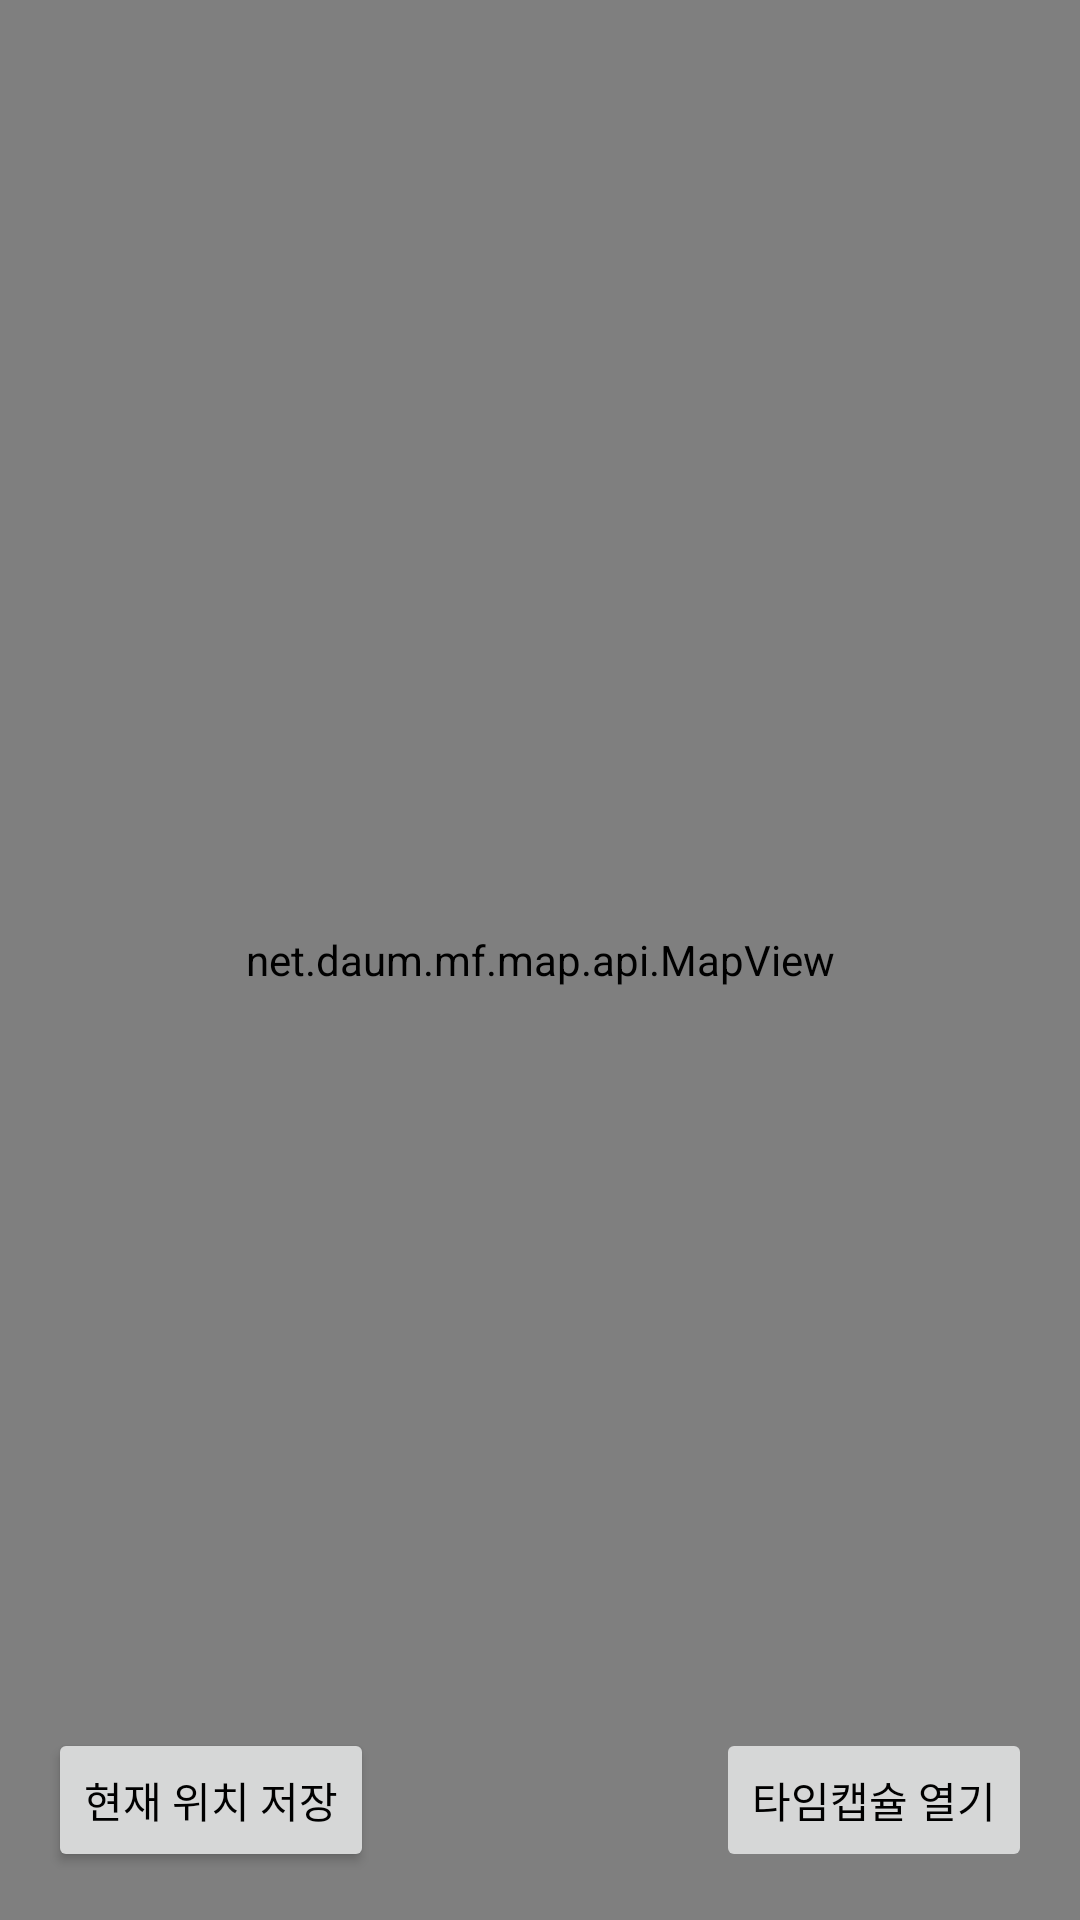

Android layout source for this screen:
<!-- AndroidManifest.xml: application theme Theme.OurBelovedKAIST -->
<!-- res/layout/map.xml -->
<?xml version="1.0" encoding="utf-8"?>
<RelativeLayout
    xmlns:android="http://schemas.android.com/apk/res/android"
    android:layout_width="match_parent"
    android:layout_height="match_parent">

    <net.daum.mf.map.api.MapView
        android:id="@+id/map_view"
        android:layout_width="match_parent"
        android:layout_height="match_parent" />

    <Button
        android:id="@+id/btn_save_location"
        android:layout_width="wrap_content"
        android:layout_height="wrap_content"
        android:layout_alignParentBottom="true"
        android:layout_margin="16dp"
        android:text="현재 위치 저장" />

    <Button
        android:id="@+id/btn_open_capsule"
        android:layout_width="wrap_content"
        android:layout_height="wrap_content"
        android:layout_alignParentBottom="true"
        android:layout_alignParentRight="true"
        android:layout_margin="16dp"
        android:text="타임캡슐 열기"
        android:enabled="false" />

</RelativeLayout>
<!-- resources referenced by this layout -->
<resources>
  <style name="Theme.OurBelovedKAIST" parent="Theme.AppCompat.Light.NoActionBar">
          
  
  
  
  
          <item name="colorPrimary">@color/light_pink</item>
          <item name="colorPrimaryDark">@color/primary_pink</item>
          <item name="colorAccent">@color/accent_blue</item>
  
          
          <item name="android:colorBackground">@color/background_pink</item>
          <item name="android:textColorPrimary">@color/black</item>
          <item name="android:textColorSecondary">@color/teal_700</item>
      </style>
  <color name="light_pink">#FFE1CBD7</color>
  <color name="primary_pink">#FFC38EB4</color>
  <color name="accent_blue">#FF86A8CF</color>
  <color name="background_pink">#FFF4EFF3</color>
  <color name="black">#FF000000</color>
  <color name="teal_700">#FF018786</color>
</resources>
